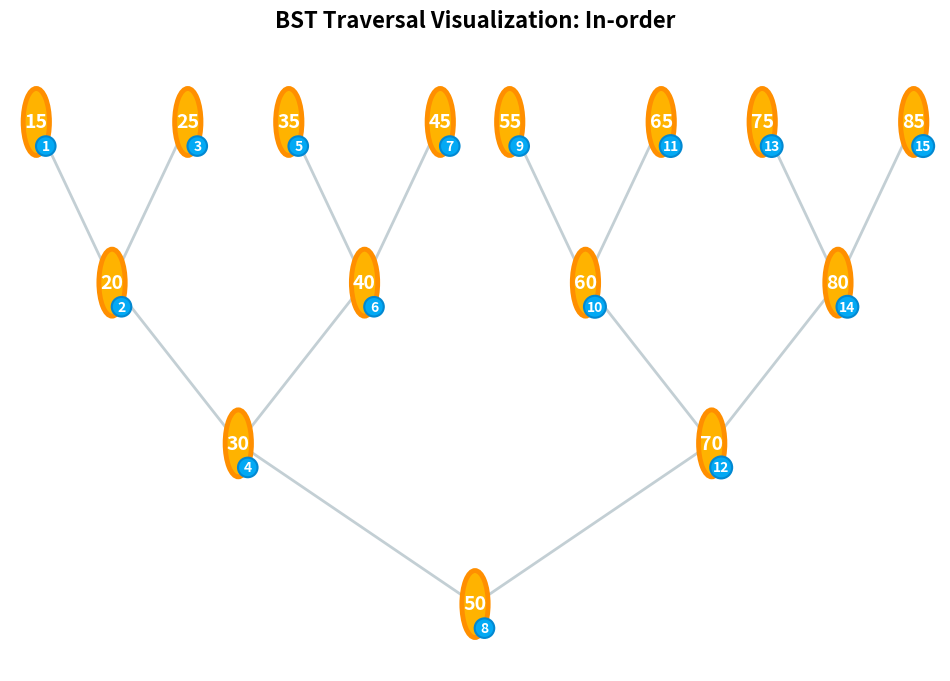

This figure's Python source:
import matplotlib.pyplot as plt
import matplotlib.patches as patches
from collections import deque
import math
import time

# --- 1. BST Data Structure ---

class BSTNode:
    """Binary Search Tree Node"""
    def __init__(self, value):
        self.value = value
        self.left = None
        self.right = None
        self.visit_order = None
        self.is_visited = False

class BST:
    """Binary Search Tree implementation"""
    def __init__(self):
        self.root = None
    
    def insert(self, value):
        """Insert a value into the BST following BST property: left < parent < right"""
        if self.root is None:
            self.root = BSTNode(value)
        else:
            self._insert_recursive(self.root, value)
    
    def _insert_recursive(self, node, value):
        """Recursive helper for insert - maintains BST property"""
        if value < node.value:
            if node.left is None:
                node.left = BSTNode(value)
            else:
                self._insert_recursive(node.left, value)
        elif value > node.value:
            if node.right is None:
                node.right = BSTNode(value)
            else:
                self._insert_recursive(node.right, value)
    
    def set_visit_order(self, visited_list_values):
        """Set visit order numbers for each node"""
        visited_dict = {value: order + 1 for order, value in enumerate(visited_list_values)}
        self._set_visit_recursive(self.root, visited_dict)
    
    def _set_visit_recursive(self, node, visited_dict):
        """Recursive helper to set visit order"""
        if node is None:
            return
        if node.value in visited_dict:
            node.visit_order = visited_dict[node.value]
        self._set_visit_recursive(node.left, visited_dict)
        self._set_visit_recursive(node.right, visited_dict)
    
    def get_all_nodes(self):
        """Get all nodes in a list (for tracking)"""
        result = []
        self._collect_nodes(self.root, result)
        return result
    
    def _collect_nodes(self, node, result):
        """Recursively collect all nodes"""
        if node is None:
            return
        result.append(node)
        self._collect_nodes(node.left, result)
        self._collect_nodes(node.right, result)

# --- 2. Tree Construction Functions ---

def create_bst_from_all_nodes(all_nodes):
    """
    Create a BALANCED Binary Search Tree from a list of node values.
    This prevents degenerate trees by using the midpoint approach.
    """
    if not all_nodes:
        return None
    
    # Sort the nodes
    sorted_nodes = sorted(list(set(all_nodes)))
    
    def build_balanced_bst(node_list):
        """Recursively build a balanced BST from sorted list using midpoint"""
        if not node_list:
            return None
        
        # Find the middle element
        mid = len(node_list) // 2
        node = BSTNode(node_list[mid])
        
        # Recursively build left and right subtrees
        node.left = build_balanced_bst(node_list[:mid])
        node.right = build_balanced_bst(node_list[mid+1:])
        
        return node
    
    bst = BST()
    bst.root = build_balanced_bst(sorted_nodes)
    return bst


def create_exploration_tree_from_visited_order(visited_order, start_node):
    """
    Create an accurate exploration tree from the visited_order list.
    
    Args:
        visited_order: List of tuples (node, parent) showing exploration relationships
        start_node: The start node (root of exploration tree)
    
    Returns:
        BST object representing the actual search tree
    """
    if not visited_order:
        return None
    
    bst = BST()
    
    # Create a map of node_value -> BSTNode for quick lookup
    node_map = {}
    
    # First pass: Create all nodes and set the root
    for node, parent in visited_order:
        if node not in node_map:
            node_map[node] = BSTNode(node)
    
    bst.root = node_map.get(start_node)
    if not bst.root:
        return None
    
    # Second pass: Build parent-child relationships
    for node, parent in visited_order:
        if parent is None:
            # This is the root
            continue
        
        child_node = node_map.get(node)
        parent_node = node_map.get(parent)
        
        if child_node and parent_node:
            # Add child to parent (simple binary approach: left/right alternating)
            if parent_node.left is None:
                parent_node.left = child_node
            elif parent_node.right is None:
                parent_node.right = child_node
            else:
                # For more than 2 children, add to left (BST limitation for n-ary trees)
                pass
    
    return bst


def create_bst_from_visited_order(visited_order):
    """
    Create a BST from the actual visited order of the search algorithm.
    """
    if not visited_order:
        return None
    
    bst = BST()
    node_map = {}
    
    for idx, node_info in enumerate(visited_order):
        if isinstance(node_info, tuple):
            node, parent = node_info
        else:
            node = node_info
            parent = None
        
        new_bst_node = BSTNode(node)
        new_bst_node.visit_order = idx + 1
        node_map[node] = new_bst_node
        
        if bst.root is None:
            bst.root = new_bst_node
        elif parent and parent in node_map:
            parent_node = node_map[parent]
            if parent_node.left is None:
                parent_node.left = new_bst_node
            else:
                parent_node.right = new_bst_node
    
    return bst

# --- 3. Layout and Drawing Functions ---

def calculate_tree_layout(node, x=0, y=0, dx=150):
    """
    Calculate positions for tree nodes.
    FIXED: Proper parameter names (x, y, dx)
    """
    if node is None:
        return []
    
    dy = 120
    positions = [(node.value, x, y)]
    
    if node.left is not None:
        left_width = get_subtree_width(node.left)
        left_x = x - dx - (left_width * dx) / 2
        left_positions = calculate_tree_layout(node.left, left_x, y - dy, dx * 0.8)
        positions.extend(left_positions)
    
    if node.right is not None:
        right_width = get_subtree_width(node.right)
        right_x = x + dx + (right_width * dx) / 2
        right_positions = calculate_tree_layout(node.right, right_x, y - dy, dx * 0.8)
        positions.extend(right_positions)
    
    return positions


def get_subtree_width(node):
    """Calculate the width of a subtree"""
    if node is None:
        return 0
    
    if node.left is None and node.right is None:
        return 1
    
    left_width = get_subtree_width(node.left)
    right_width = get_subtree_width(node.right)
    
    return left_width + right_width if (left_width + right_width) > 0 else 1


def draw_tree_edges(ax, node, positions_dict, color='#AABBC3', linewidth=2.0):
    """Draw edges between tree nodes"""
    if node is None or node.value not in positions_dict:
        return
    
    x, y = positions_dict[node.value]

    if node.left is not None and node.left.value in positions_dict:
        x_child, y_child = positions_dict[node.left.value]
        ax.plot([x, x_child], [y, y_child], '-', linewidth=linewidth,
                color=color, zorder=1, alpha=0.7)
        draw_tree_edges(ax, node.left, positions_dict, color, linewidth)
    
    if node.right is not None and node.right.value in positions_dict:
        x_child, y_child = positions_dict[node.right.value]
        ax.plot([x, x_child], [y, y_child], '-', linewidth=linewidth,
                color=color, zorder=1, alpha=0.7)
        draw_tree_edges(ax, node.right, positions_dict, color, linewidth)


def setup_bst_visualization(ax_bst, bst, bst_positions_dict):
    """
    Draw the complete search tree structure (static setup).
    """
    if bst.root is None:
        return {}, {}, {}
    
    node_circles = {}
    node_texts = {}
    node_badges = {}
    
    # Draw edges
    if bst.root.value in bst_positions_dict:
        draw_tree_edges(ax_bst, bst.root, bst_positions_dict)
    
    # Draw nodes
    for value, (x, y) in bst_positions_dict.items():
        circle = patches.Circle((x, y), 25,
                               facecolor='#F5F5F5',
                               edgecolor='#AABBC3',
                               linewidth=2.0, zorder=5)
        ax_bst.add_patch(circle)
        node_circles[value] = circle
        
        text = ax_bst.text(x, y, str(value), fontsize=14, ha='center', va='center',
                          fontweight='bold', color='#455A64', zorder=6)
        node_texts[value] = text
        
        badge = ax_bst.text(x + 18, y + 18, "", fontsize=10, ha='center', va='center',
                           fontweight='heavy', color='#FFFFFF',
                           bbox=dict(boxstyle='circle,pad=0.2',
                                    facecolor='#03A9F4', edgecolor='#0288D1',
                                    alpha=0.0, linewidth=0.0), zorder=7)
        node_badges[value] = badge
    
    return node_circles, node_texts, node_badges


def highlight_node(node_circles, node_texts, node_badges, node_value, visit_num):
    """Highlight a node when visited"""
    if node_value in node_circles:
        node_circles[node_value].set_facecolor('#FFB300')
        node_circles[node_value].set_edgecolor('#FF8F00')
        node_circles[node_value].set_linewidth(3.5)
        node_texts[node_value].set_color('#FFFFFF')
        
        badge = node_badges[node_value]
        badge.set_text(f"{visit_num}")
        bbox = badge.get_bbox_patch()
        if bbox:
            bbox.set_facecolor('#03A9F4')
            bbox.set_edgecolor('#0288D1')
            bbox.set_alpha(1.0)
            bbox.set_linewidth(1.5)

# --- 4. Animation/Run Function ---

def animate_traversal(bst, traversal_order_values, node_circles, node_texts, node_badges, fig):
    """Highlights nodes during traversal"""
    print(f"Starting traversal visualization for: {traversal_order_values}")
    
    for step, node_value in enumerate(traversal_order_values):
        visit_num = step + 1
        highlight_node(node_circles, node_texts, node_badges, node_value, visit_num)
        
        fig.canvas.draw()
        fig.canvas.flush_events()
        time.sleep(0.7)
    
    print("Traversal complete.")


def visualize_bst_traversal(all_node_values, traversal_order_values, traversal_name):
    """Main function to set up and run the visualization"""
    bst = create_bst_from_all_nodes(all_node_values)
    if bst is None:
        print("Cannot visualize an empty tree.")
        return

    # FIXED: Correct parameter passing
    positions_list = calculate_tree_layout(bst.root, x=0, y=0, dx=150)
    bst_positions_dict = {value: (x, y) for value, x, y in positions_list}
    
    if not bst_positions_dict:
        print("No nodes to display.")
        return
         
    all_x = [x for v, (x, y) in bst_positions_dict.items()]
    all_y = [y for v, (x, y) in bst_positions_dict.items()]

    plt.ion()
    fig, ax = plt.subplots(figsize=(12, 8))
    
    ax.set_title(f'BST Traversal Visualization: {traversal_name}', 
                 fontsize=16, fontweight='bold', pad=20)
    ax.set_xticks([])
    ax.set_yticks([])
    ax.spines['top'].set_visible(False)
    ax.spines['right'].set_visible(False)
    ax.spines['bottom'].set_visible(False)
    ax.spines['left'].set_visible(False)
    
    x_min, x_max = min(all_x), max(all_x)
    y_min, y_max = min(all_y), max(all_y)
    ax.set_xlim(x_min - 50, x_max + 50)
    ax.set_ylim(y_min - 50, y_max + 50)
    ax.invert_yaxis()

    node_circles, node_texts, node_badges = setup_bst_visualization(ax, bst, bst_positions_dict)

    fig.canvas.draw()
    fig.canvas.flush_events()
    time.sleep(1)
    
    animate_traversal(bst, traversal_order_values, node_circles, node_texts, node_badges, fig)
    
    plt.ioff()
    plt.show()

# --- 5. Example Usage ---

if __name__ == '__main__':
    ALL_NODES = [50, 30, 70, 20, 40, 60, 80, 15, 25, 35, 45, 55, 65, 75, 85]
    INORDER_TRAVERSAL = [15, 20, 25, 30, 35, 40, 45, 50, 55, 60, 65, 70, 75, 80, 85]

    print("--- Running In-order Traversal Visualization ---")
    visualize_bst_traversal(
        all_node_values=ALL_NODES,
        traversal_order_values=INORDER_TRAVERSAL,
        traversal_name="In-order"
    )
